Run: headless pygame with SDL's dummy video driver; simulated clock (each Clock.tick advances the game by its frame time, no real sleeping); random seed 0; keys injected as events and as key.get_pressed() state; no mouse input.
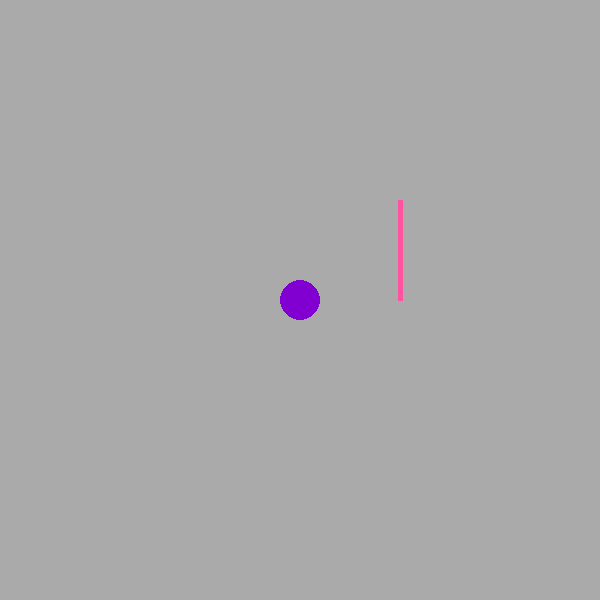
Frame 1 of 4 · flips 1–60 · no input
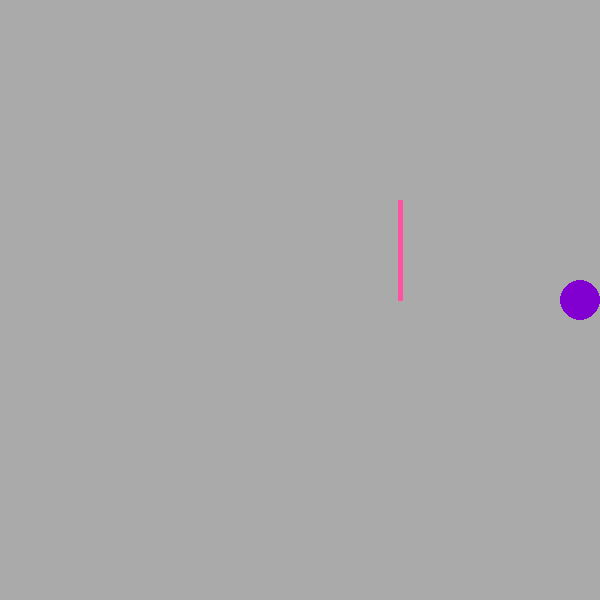
Frame 2 of 4 · flips 61–180 · tapped SPACE, RETURN · held RIGHT (→), D
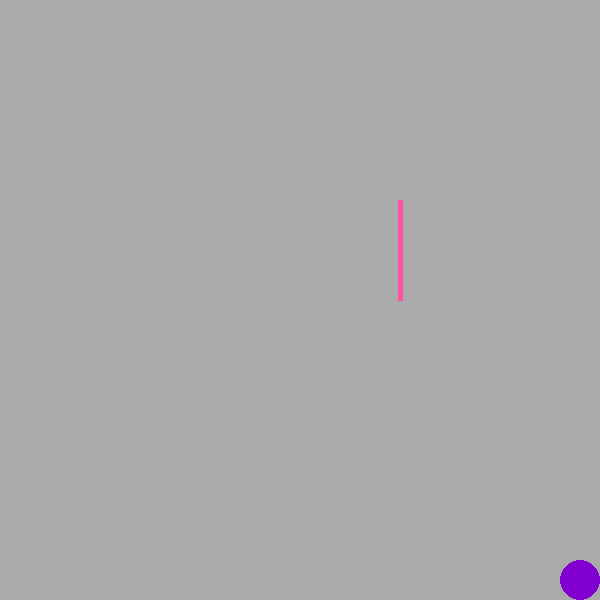
Frame 3 of 4 · flips 181–300 · held DOWN (↓), S
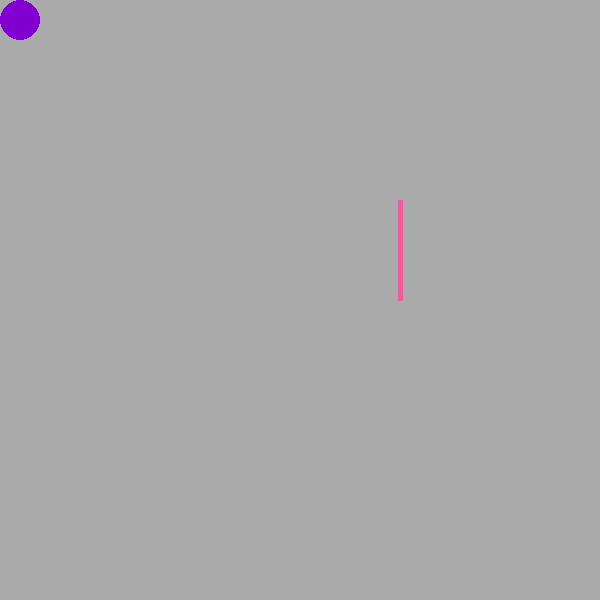
Frame 4 of 4 · flips 301–420 · held LEFT (←), A, UP (↑), W

The pygame program that drew these frames:

import pygame as py

py.init()
sWidth, sHeight = 600, 600
screen = py.display.set_mode((sWidth, sHeight))
py.display.set_caption("Keyboard movement")






x, y, r = sWidth/2, sHeight/2, 20
speedX, speedY = 5, 5 

def Coll(x, y, r):
    if y+r >= 200 and y+r <= 300:    
        if x+r >= 400 and x-r <= 405:
            print("COLLISION")
            return True 
        return False
    
# object of clock 
"""
efficient way of coding games - doesnt use CPU or battery a lot 
will halt the processing for this program depending on the clock speed 
"""   
clock = py.time.Clock() 

running = True 
while running:
    for event in py.event.get():
        if event.type == py.QUIT: 
            running = False
        clock.tick(10)      # max framerate 60 

    screen.fill("#AAAAAA")    
    py.draw.circle(screen, "#8100D1", (x, y), r) 
    py.draw.line(screen, "#FF52A0", (400, 200), (400, 300), 5)

    keys = py.key.get_pressed()     #checks if key pressed 
    if keys[py.K_LEFT] and not Coll(x, y, r):        #_a        dictionary [index by key]
        if x > r:
            x -= speedX
    if keys[py.K_RIGHT] :
        if x < 600 - r:
          x += speedX

    if keys[py.K_UP]:
        if y > r:
            y -= speedY
    if keys[py.K_DOWN]:
        if y < 600 - r: 
            y += speedY

    py.display.flip()  
    # py.time.delay(20)

py.quit()
